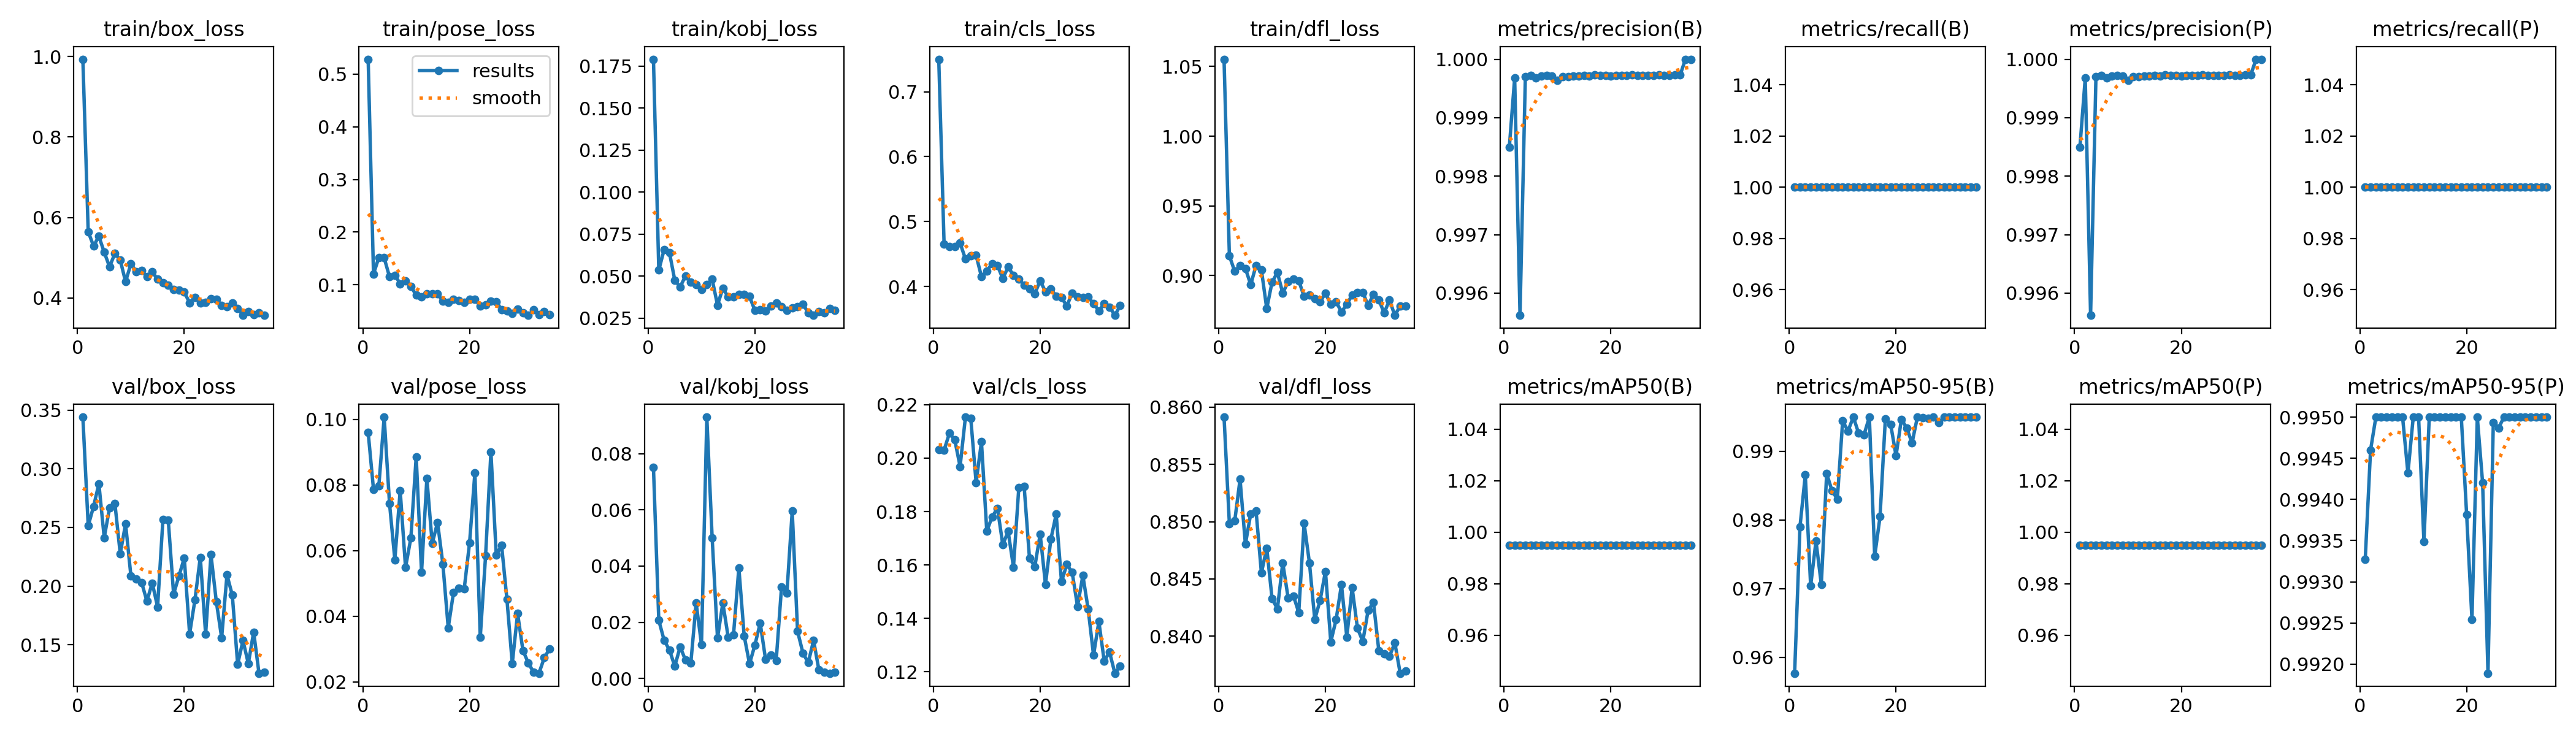

The file beside this chart, header and first rows:
epoch, time, train/box_loss, train/pose_loss, train/kobj_loss, train/cls_loss, train/dfl_loss, metrics/precision(B), metrics/recall(B), metrics/mAP50(B), metrics/mAP50-95(B), metrics/precision(P), metrics/recall(P), metrics/mAP50(P), metrics/mAP50-95(P), val/box_loss, val/pose_loss, val/kobj_loss, val/cls_loss, val/dfl_loss, lr/pg0, lr/pg1, lr/pg2
1, 13.77, 0.9936, 0.5284, 0.1791, 0.7503, 1.055, 0.9985, 1, 0.995, 0.9577, 0.9985, 1, 0.995, 0.9933, 0.3441, 0.09603, 0.07502, 0.2033, 0.8591, 0.0006533, 0.0006533, 0.0006533
2, 24.55, 0.5647, 0.1203, 0.0536, 0.4657, 0.9142, 0.9997, 1, 0.995, 0.979, 0.9997, 1, 0.995, 0.9946, 0.2515, 0.07868, 0.02068, 0.203, 0.8498, 0.001294, 0.001294, 0.001294
3, 34.98, 0.5292, 0.1517, 0.06583, 0.4618, 0.903, 0.9956, 1, 0.995, 0.9866, 0.9956, 1, 0.995, 0.995, 0.2678, 0.07969, 0.01361, 0.2093, 0.8501, 0.001908, 0.001908, 0.001908
4, 45.43, 0.5531, 0.151, 0.06397, 0.4618, 0.9073, 0.9997, 1, 0.995, 0.9704, 0.9997, 1, 0.995, 0.995, 0.2872, 0.1007, 0.01013, 0.2068, 0.8537, 0.001881, 0.001881, 0.001881
5, 55.23, 0.5138, 0.115, 0.04753, 0.4668, 0.9051, 0.9997, 1, 0.995, 0.9769, 0.9997, 1, 0.995, 0.995, 0.2413, 0.07438, 0.00437, 0.1969, 0.848, 0.001842, 0.001842, 0.001842
6, 65.76, 0.4774, 0.1182, 0.04365, 0.4425, 0.8935, 0.9997, 1, 0.995, 0.9706, 0.9997, 1, 0.995, 0.995, 0.2667, 0.05721, 0.01129, 0.2154, 0.8507, 0.001802, 0.001802, 0.001802
7, 74.84, 0.5106, 0.1019, 0.05004, 0.4473, 0.9074, 0.9997, 1, 0.995, 0.9868, 0.9997, 1, 0.995, 0.995, 0.2705, 0.07834, 0.00657, 0.2149, 0.8509, 0.001762, 0.001762, 0.001762
8, 83.81, 0.4942, 0.1071, 0.04661, 0.448, 0.9041, 0.9997, 1, 0.995, 0.9843, 0.9997, 1, 0.995, 0.995, 0.2277, 0.05486, 0.00549, 0.1909, 0.8455, 0.001723, 0.001723, 0.001723
9, 92.99, 0.4404, 0.09711, 0.04493, 0.4151, 0.8763, 0.9997, 1, 0.995, 0.9831, 0.9997, 1, 0.995, 0.9943, 0.253, 0.06386, 0.02686, 0.2061, 0.8477, 0.001683, 0.001683, 0.001683
10, 102, 0.4847, 0.07995, 0.04201, 0.4238, 0.8954, 0.9996, 1, 0.995, 0.9944, 0.9996, 1, 0.995, 0.995, 0.2087, 0.08863, 0.01206, 0.1727, 0.8433, 0.001644, 0.001644, 0.001644
11, 110.5, 0.4657, 0.07712, 0.04482, 0.4351, 0.9022, 0.9997, 1, 0.995, 0.993, 0.9997, 1, 0.995, 0.995, 0.206, 0.05334, 0.09298, 0.178, 0.8424, 0.001604, 0.001604, 0.001604
12, 119.4, 0.4687, 0.08291, 0.04818, 0.4323, 0.8874, 0.9997, 1, 0.995, 0.995, 0.9997, 1, 0.995, 0.9935, 0.2032, 0.08199, 0.04996, 0.1812, 0.8464, 0.001564, 0.001564, 0.001564
13, 128.7, 0.4527, 0.08267, 0.03275, 0.4122, 0.8956, 0.9997, 1, 0.995, 0.9926, 0.9997, 1, 0.995, 0.995, 0.1872, 0.06218, 0.01438, 0.1676, 0.8434, 0.001525, 0.001525, 0.001525
14, 139.3, 0.465, 0.08294, 0.04286, 0.43, 0.8974, 0.9997, 1, 0.995, 0.9924, 0.9997, 1, 0.995, 0.995, 0.2027, 0.06861, 0.02692, 0.1726, 0.8435, 0.001485, 0.001485, 0.001485
15, 149.9, 0.4462, 0.06821, 0.03756, 0.4173, 0.8962, 0.9997, 1, 0.995, 0.995, 0.9997, 1, 0.995, 0.995, 0.1823, 0.05588, 0.01472, 0.1592, 0.8421, 0.001446, 0.001446, 0.001446
16, 159.9, 0.4374, 0.06684, 0.03758, 0.4111, 0.8851, 0.9997, 1, 0.995, 0.9747, 0.9997, 1, 0.995, 0.995, 0.2568, 0.03648, 0.01562, 0.189, 0.8499, 0.001406, 0.001406, 0.001406
17, 171.2, 0.4311, 0.07166, 0.03915, 0.4021, 0.8861, 0.9997, 1, 0.995, 0.9805, 0.9997, 1, 0.995, 0.995, 0.2562, 0.04733, 0.03939, 0.1894, 0.8464, 0.001366, 0.001366, 0.001366
18, 180.8, 0.4213, 0.07022, 0.03909, 0.3958, 0.8836, 0.9997, 1, 0.995, 0.9948, 0.9997, 1, 0.995, 0.995, 0.1932, 0.04849, 0.01512, 0.1626, 0.8415, 0.001327, 0.001327, 0.001327
19, 189.7, 0.419, 0.06698, 0.03787, 0.3889, 0.8812, 0.9997, 1, 0.995, 0.9939, 0.9997, 1, 0.995, 0.995, 0.2086, 0.04841, 0.00524, 0.1594, 0.8431, 0.001287, 0.001287, 0.001287
20, 199.6, 0.4142, 0.07203, 0.02966, 0.409, 0.8874, 0.9997, 1, 0.995, 0.9894, 0.9997, 1, 0.995, 0.9938, 0.224, 0.06238, 0.01187, 0.1716, 0.8457, 0.001248, 0.001248, 0.001248
21, 208.6, 0.388, 0.07243, 0.03007, 0.3917, 0.8794, 0.9997, 1, 0.995, 0.9947, 0.9997, 1, 0.995, 0.9925, 0.1592, 0.08378, 0.01973, 0.1527, 0.8395, 0.001208, 0.001208, 0.001208
22, 218.6, 0.4006, 0.05962, 0.02932, 0.3964, 0.8812, 0.9997, 1, 0.995, 0.9934, 0.9997, 1, 0.995, 0.995, 0.1883, 0.03353, 0.00691, 0.1696, 0.8415, 0.001168, 0.001168, 0.001168
23, 228, 0.3873, 0.0619, 0.03234, 0.3849, 0.874, 0.9997, 1, 0.995, 0.9912, 0.9997, 1, 0.995, 0.9942, 0.2246, 0.05839, 0.00835, 0.179, 0.8445, 0.001129, 0.001129, 0.001129
24, 237.7, 0.3896, 0.06851, 0.03417, 0.3826, 0.8793, 0.9997, 1, 0.995, 0.995, 0.9997, 1, 0.995, 0.9919, 0.1589, 0.09011, 0.00646, 0.1538, 0.8399, 0.001089, 0.001089, 0.001089
25, 247.2, 0.3985, 0.06767, 0.03201, 0.3701, 0.8861, 0.9997, 1, 0.995, 0.995, 0.9997, 1, 0.995, 0.9949, 0.2268, 0.05857, 0.03261, 0.1602, 0.8442, 0.00105, 0.00105, 0.00105
26, 257.2, 0.3972, 0.05272, 0.02972, 0.3895, 0.888, 0.9997, 1, 0.995, 0.9948, 0.9997, 1, 0.995, 0.9949, 0.1869, 0.06165, 0.0303, 0.1572, 0.8407, 0.00101, 0.00101, 0.00101
27, 267.3, 0.3817, 0.04979, 0.03101, 0.3837, 0.8878, 0.9997, 1, 0.995, 0.995, 0.9997, 1, 0.995, 0.995, 0.1559, 0.04515, 0.0596, 0.1445, 0.8396, 0.0009704, 0.0009704, 0.0009704
28, 276.3, 0.3777, 0.04552, 0.032, 0.3831, 0.8786, 0.9997, 1, 0.995, 0.9942, 0.9997, 1, 0.995, 0.995, 0.2095, 0.02555, 0.01681, 0.1561, 0.8423, 0.0009308, 0.0009308, 0.0009308
29, 285.9, 0.3869, 0.05327, 0.03327, 0.3836, 0.8866, 0.9997, 1, 0.995, 0.995, 0.9997, 1, 0.995, 0.995, 0.1923, 0.04085, 0.00911, 0.1434, 0.8429, 0.0008912, 0.0008912, 0.0008912
30, 294.7, 0.3741, 0.04684, 0.02835, 0.3737, 0.8826, 0.9997, 1, 0.995, 0.995, 0.9997, 1, 0.995, 0.995, 0.1333, 0.02955, 0.00564, 0.1262, 0.8387, 0.0008516, 0.0008516, 0.0008516
31, 304, 0.3566, 0.04173, 0.02667, 0.3625, 0.8732, 0.9997, 1, 0.995, 0.995, 0.9997, 1, 0.995, 0.995, 0.1536, 0.02578, 0.01354, 0.1388, 0.8384, 0.000812, 0.000812, 0.000812
32, 314, 0.3657, 0.05231, 0.02875, 0.3736, 0.8824, 0.9997, 1, 0.995, 0.995, 0.9997, 1, 0.995, 0.995, 0.1339, 0.0229, 0.00305, 0.1241, 0.8382, 0.0007724, 0.0007724, 0.0007724
33, 323.9, 0.3584, 0.04342, 0.02805, 0.3683, 0.8715, 0.9997, 1, 0.995, 0.995, 0.9997, 1, 0.995, 0.995, 0.1608, 0.02262, 0.00231, 0.1274, 0.8394, 0.0007328, 0.0007328, 0.0007328
34, 334, 0.3629, 0.04877, 0.03059, 0.3554, 0.8782, 1, 1, 0.995, 0.995, 1, 1, 0.995, 0.995, 0.1257, 0.02733, 0.00188, 0.1195, 0.8368, 0.0006932, 0.0006932, 0.0006932
35, 344.8, 0.3569, 0.04252, 0.02963, 0.3706, 0.8781, 1, 1, 0.995, 0.995, 1, 1, 0.995, 0.995, 0.1266, 0.0301, 0.00225, 0.1221, 0.837, 0.0006536, 0.0006536, 0.0006536
